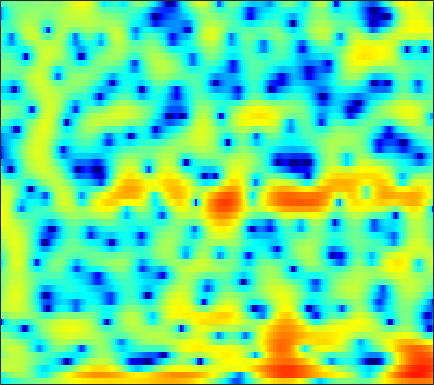

The file beside this chart, header and first rows:
-6.7971, -6.2304, -5.5003, -4.8315, -4.3511, -3.7801, -3.2751, -2.9281, -2.5056, -2.1361, -1.7995, -1.5716, -1.3073, -1.07, -0.90164, -0.68618, -0.47203, -0.31389, -0.086642, 0.16384, 0.45152, 0.68833, 1.0266, 1.3981
-4.426, -3.292, -2.013, -0.9807, -0.3462, 0.3222, 0.8043, 1.052, 1.234, 1.249, 1.105, 0.8898, 0.4642, -0.1338, -0.6922, -1.584, -2.619, -3.437, -4.452, -5.103, -5.089, -4.602, -3.511, -2.209
2.359, 2.522, 2.729, 2.913, 3.02, 3.097, 3.092, 3.024, 2.84, 2.524, 2.069, 1.63, 0.9032, -0.003158, -0.8081, -2.038, -3.42, -4.521, -5.91, -6.927, -7.249, -7.049, -6.402, -5.644
1.865, 2.066, 2.322, 2.544, 2.674, 2.786, 2.818, 2.788, 2.667, 2.447, 2.132, 1.84, 1.384, 0.8564, 0.4255, -0.1805, -0.8059, -1.272, -1.892, -2.481, -3.053, -3.478, -4.078, -4.762
-0.8225, 0.1124, 1.11, 1.867, 2.289, 2.67, 2.869, 2.908, 2.821, 2.584, 2.212, 1.858, 1.305, 0.6815, 0.1973, -0.4523, -1.062, -1.458, -1.894, -2.216, -2.435, -2.568, -2.736, -2.944
0.4015, 1.216, 2.072, 2.691, 3.009, 3.241, 3.279, 3.181, 2.886, 2.392, 1.692, 1.015, -0.1195, -1.578, -2.931, -5.158, -7.94, -10.06, -11.12, -9.195, -6.642, -5.037, -3.364, -2.163
1.532, 1.667, 1.79, 1.83, 1.803, 1.666, 1.42, 1.165, 0.7394, 0.2159, -0.412, -0.9574, -1.796, -2.767, -3.572, -4.739, -5.824, -6.375, -6.42, -5.577, -4.207, -3.114, -1.761, -0.5939
-0.06684, -0.225, -0.4631, -0.7687, -1.062, -1.541, -2.139, -2.671, -3.442, -4.193, -4.782, -5.029, -5.057, -4.764, -4.42, -3.844, -3.227, -2.738, -2.044, -1.294, -0.5141, 0.06971, 0.827, 1.535
-4.015, -4.05, -3.899, -3.769, -3.801, -4.137, -4.933, -5.931, -7.986, -11.38, -17.95, -27.6, -15.91, -10.06, -7.44, -4.966, -3.166, -2.1, -0.9269, 0.04562, 0.8699, 1.419, 2.084, 2.672
-18.19, -11.16, -6.801, -4.458, -3.404, -2.64, -2.43, -2.549, -2.992, -3.596, -4.081, -4.199, -3.897, -3.184, -2.541, -1.714, -0.9728, -0.4931, 0.05795, 0.5203, 0.9229, 1.214, 1.609, 2.009
-0.7199, -0.4791, 0.06662, 0.6965, 1.127, 1.565, 1.814, 1.897, 1.87, 1.732, 1.516, 1.326, 1.045, 0.7143, 0.4272, -0.0335, -0.5801, -1.058, -1.77, -2.494, -3.091, -3.336, -3.29, -2.849
2.212, 2.458, 2.796, 3.11, 3.311, 3.502, 3.582, 3.558, 3.402, 3.108, 2.66, 2.223, 1.495, 0.5622, -0.2616, -1.563, -3.181, -4.656, -7.104, -10.4, -15.36, -21.6, -21.48, -14.27
1.561, 2.174, 2.87, 3.415, 3.715, 3.975, 4.074, 4.034, 3.824, 3.425, 2.824, 2.235, 1.248, 0.03222, -1.047, -2.728, -4.684, -6.304, -8.624, -10.93, -12.89, -13.76, -13.85, -12.85
0.3525, 1.354, 2.425, 3.232, 3.683, 4.087, 4.277, 4.279, 4.102, 3.711, 3.101, 2.491, 1.468, 0.1721, -1.002, -2.856, -5.094, -7.109, -10.43, -14.88, -21.02, -23.33, -18.15, -14.03
-0.1219, 0.821, 1.871, 2.692, 3.171, 3.625, 3.869, 3.92, 3.813, 3.503, 3, 2.496, 1.641, 0.589, -0.3349, -1.749, -3.384, -4.74, -6.667, -8.569, -10.01, -10.43, -9.993, -8.918
-0.4868, 0.2785, 1.188, 1.942, 2.396, 2.849, 3.12, 3.204, 3.152, 2.925, 2.524, 2.122, 1.461, 0.6962, 0.06816, -0.8186, -1.709, -2.346, -3.121, -3.764, -4.207, -4.393, -4.463, -4.372
-1.075, -0.3076, 0.6451, 1.486, 2.01, 2.545, 2.881, 2.992, 2.95, 2.696, 2.243, 1.784, 1.054, 0.2309, -0.4044, -1.197, -1.85, -2.224, -2.536, -2.648, -2.62, -2.549, -2.417, -2.289
-2.764, -1.523, 0.0276, 1.357, 2.17, 2.985, 3.486, 3.648, 3.581, 3.189, 2.468, 1.709, 0.397, -1.254, -2.652, -4.513, -5.839, -6.079, -5.407, -4.242, -3.104, -2.382, -1.6, -1.046
-7.026, -3.971, -1.033, 1.06, 2.223, 3.327, 3.981, 4.195, 4.133, 3.665, 2.775, 1.8, 0.0299, -2.434, -4.937, -9.716, -16.64, -15.8, -9.956, -6.463, -4.242, -3.022, -1.811, -0.9361
-3.717, -2.178, -0.2778, 1.314, 2.263, 3.197, 3.755, 3.939, 3.876, 3.464, 2.71, 1.926, 0.6307, -0.9026, -2.143, -3.721, -4.984, -5.592, -5.841, -5.637, -5.152, -4.649, -3.878, -3.082
-1.156, -0.0511, 1.271, 2.36, 3.018, 3.656, 4.021, 4.108, 3.973, 3.563, 2.876, 2.203, 1.086, -0.2391, -1.354, -2.996, -4.771, -6.147, -8.053, -9.739, -10.61, -10.43, -9.243, -7.594
0.1879, 1.252, 2.394, 3.247, 3.716, 4.128, 4.298, 4.268, 4.021, 3.54, 2.833, 2.148, 1.005, -0.3957, -1.634, -3.586, -5.947, -8.131, -11.85, -17.31, -25.64, -22.19, -16.06, -12.42
2.075, 2.691, 3.337, 3.799, 4.02, 4.156, 4.106, 3.948, 3.587, 3.044, 2.32, 1.653, 0.5934, -0.6799, -1.774, -3.429, -5.339, -6.885, -9.075, -11.25, -13.04, -14.02, -14.76, -14.61
3.788, 3.956, 4.099, 4.13, 4.077, 3.897, 3.604, 3.314, 2.831, 2.246, 1.554, 0.9646, 0.09952, -0.8861, -1.714, -2.944, -4.311, -5.448, -7.131, -9.051, -11.39, -13.59, -17.87, -27.61
4.798, 4.681, 4.448, 4.105, 3.775, 3.251, 2.645, 2.157, 1.49, 0.836, 0.2239, -0.2215, -0.8, -1.39, -1.859, -2.557, -3.33, -3.995, -4.937, -5.985, -7.088, -7.897, -8.876, -9.297
5.175, 4.908, 4.413, 3.723, 3.071, 2.024, 0.8059, -0.1669, -1.391, -2.328, -2.82, -2.918, -2.869, -2.747, -2.693, -2.694, -2.823, -2.97, -3.206, -3.455, -3.64, -3.716, -3.659, -3.406
4.873, 4.725, 4.237, 3.382, 2.446, 0.7223, -1.685, -4.055, -8.353, -13.01, -11.86, -9.14, -6.496, -4.894, -4.145, -3.542, -3.268, -3.181, -3.21, -3.191, -3.043, -2.773, -2.141, -1.354
3.749, 4.123, 4.114, 3.557, 2.788, 1.274, -0.7847, -2.733, -5.591, -7.857, -8.196, -7.527, -6.478, -5.638, -5.217, -4.963, -5.004, -5.339, -6.146, -7.33, -8.155, -7.671, -5.549, -2.946
3.274, 3.728, 3.899, 3.593, 3.106, 2.174, 0.9372, -0.1196, -1.64, -3.235, -4.816, -5.968, -7.467, -8.495, -8.696, -8.268, -7.719, -7.692, -8.305, -10.38, -13.59, -13.34, -8.167, -3.934
3.413, 3.345, 3.111, 2.706, 2.284, 1.575, 0.6692, -0.139, -1.431, -3.078, -5.271, -7.459, -11.97, -21.63, -22.68, -12.78, -8.65, -6.822, -5.265, -4.263, -3.398, -2.649, -1.484, -0.1782
1.888, 1.418, 0.7589, 0.155, -0.2479, -0.73, -1.127, -1.442, -1.891, -2.467, -3.243, -3.89, -4.703, -5.166, -5.057, -4.272, -3.168, -2.265, -1.224, -0.3006, 0.4732, 0.9995, 1.571, 2.041
-1.802, -2.83, -4.28, -5.644, -6.318, -6.396, -5.62, -4.775, -3.68, -2.756, -2.017, -1.588, -1.081, -0.5996, -0.2188, 0.3256, 0.9059, 1.325, 1.839, 2.27, 2.59, 2.741, 2.842, 2.78
-6.321, -7.863, -10.68, -15.53, -23.87, -21.58, -12.46, -8.95, -5.748, -3.511, -1.831, -0.8269, 0.2646, 1.143, 1.692, 2.291, 2.774, 3.045, 3.308, 3.418, 3.382, 3.24, 2.927, 2.439
-9.984, -10.34, -10.73, -11.02, -10.91, -9.957, -8.158, -6.57, -4.511, -2.669, -1.078, -0.05158, 1.099, 2.031, 2.596, 3.186, 3.584, 3.762, 3.837, 3.712, 3.388, 3.01, 2.308, 1.393
-16, -13.61, -11.29, -9.517, -8.33, -6.832, -5.354, -4.228, -2.77, -1.36, -0.07319, 0.7829, 1.803, 2.652, 3.171, 3.703, 4.031, 4.143, 4.087, 3.804, 3.26, 2.676, 1.619, 0.224
-14.61, -12.84, -10.66, -8.8, -7.564, -6.054, -4.648, -3.655, -2.364, -1.127, 0.03468, 0.8548, 1.841, 2.686, 3.214, 3.753, 4.095, 4.208, 4.156, 3.85, 3.27, 2.629, 1.491, -0.04294
-11.7, -10.79, -9.573, -8.417, -7.62, -6.613, -5.598, -4.799, -3.653, -2.436, -1.175, -0.2358, 0.9209, 1.939, 2.587, 3.274, 3.75, 3.957, 4.037, 3.863, 3.438, 2.949, 2.064, 0.925
-11.18, -10.08, -9.172, -8.727, -8.65, -8.791, -8.914, -8.651, -7.522, -5.699, -3.675, -2.257, -0.5598, 0.854, 1.735, 2.684, 3.38, 3.742, 4.008, 4.04, 3.828, 3.519, 2.901, 2.072
-7.581, -7.143, -7.034, -7.616, -8.608, -11.05, -16.15, -27.04, -17.79, -10.09, -5.936, -3.756, -1.564, 0.1038, 1.111, 2.217, 3.079, 3.587, 4.062, 4.312, 4.313, 4.14, 3.676, 2.928
-2.553, -2.684, -3.026, -3.671, -4.344, -5.426, -6.475, -6.886, -6.485, -5.277, -3.872, -2.919, -1.813, -0.8321, -0.1287, 0.8215, 1.786, 2.492, 3.317, 3.926, 4.256, 4.29, 4.035, 3.391
0.5214, 0.3191, -0.01949, -0.415, -0.7506, -1.212, -1.629, -1.907, -2.202, -2.467, -2.827, -3.244, -4.006, -4.845, -5.114, -4.325, -2.41, -0.8103, 1.073, 2.484, 3.417, 3.807, 3.929, 3.624
0.8412, 0.675, 0.4187, 0.1424, -0.08335, -0.4079, -0.7532, -1.035, -1.509, -2.166, -3.141, -4.216, -6.48, -10.64, -16.42, -14.42, -6.936, -3.602, -0.5799, 1.415, 2.714, 3.329, 3.728, 3.711
-1.576, -1.663, -1.814, -2.031, -2.205, -2.425, -2.6, -2.677, -2.741, -2.828, -3.001, -3.211, -3.577, -3.852, -3.801, -3.156, -1.901, -0.7941, 0.6265, 1.824, 2.697, 3.141, 3.466, 3.488
-5.594, -5.422, -5.508, -5.934, -6.399, -6.976, -7.151, -6.861, -5.951, -4.791, -3.677, -2.94, -2.074, -1.293, -0.7333, 0.02148, 0.7852, 1.343, 2.014, 2.572, 2.971, 3.148, 3.231, 3.141
-8.141, -7.607, -7.807, -9.027, -10.83, -15.16, -22.63, -17.83, -10.99, -7.011, -4.337, -2.823, -1.24, -0.01668, 0.7346, 1.563, 2.214, 2.599, 2.972, 3.167, 3.201, 3.12, 2.878, 2.527
-5.439, -5.302, -5.538, -6.271, -7.082, -8.291, -8.782, -8.16, -6.307, -4.192, -2.323, -1.107, 0.2482, 1.344, 2.017, 2.726, 3.23, 3.47, 3.604, 3.504, 3.152, 2.724, 1.935, 0.9328
-1.716, -1.799, -1.951, -2.162, -2.32, -2.461, -2.403, -2.191, -1.702, -1.022, -0.2313, 0.3706, 1.167, 1.918, 2.424, 2.987, 3.391, 3.559, 3.566, 3.293, 2.66, 1.904, 0.4412, -1.728
-0.08915, -0.1455, -0.2467, -0.374, -0.4936, -0.6409, -0.787, -0.8686, -0.9338, -0.9223, -0.7667, -0.5429, -0.06971, 0.5679, 1.108, 1.823, 2.429, 2.761, 2.977, 2.884, 2.444, 1.849, 0.6514, -1.039
-0.3755, -0.2924, -0.2828, -0.3827, -0.5396, -0.8657, -1.358, -1.837, -2.643, -3.608, -4.592, -5.027, -4.741, -3.443, -2.16, -0.4854, 0.913, 1.723, 2.48, 2.878, 2.952, 2.806, 2.368, 1.728
-2.177, -1.859, -1.675, -1.712, -1.865, -2.256, -2.863, -3.537, -4.881, -7.04, -11.04, -17.37, -21.26, -9.669, -5.747, -2.375, -0.1301, 1.086, 2.234, 2.969, 3.365, 3.489, 3.46, 3.246
-4.094, -3.877, -3.924, -4.226, -4.496, -4.767, -4.888, -4.949, -5.101, -5.433, -5.833, -5.945, -5.352, -3.893, -2.545, -0.8264, 0.5983, 1.442, 2.282, 2.837, 3.165, 3.292, 3.344, 3.27
-4.27, -4.853, -6.221, -8.289, -10.05, -11.04, -9.311, -7.392, -5.192, -3.571, -2.312, -1.526, -0.589, 0.2765, 0.8639, 1.537, 2.026, 2.25, 2.385, 2.359, 2.269, 2.207, 2.183, 2.241
-2.839, -3.738, -5.514, -8.222, -10.93, -12.9, -9.362, -6.386, -3.348, -1.161, 0.3948, 1.294, 2.179, 2.77, 3.029, 3.116, 2.88, 2.469, 1.585, 0.3518, -1.035, -1.83, -1.968, -1.047
-2.472, -2.725, -3.083, -3.372, -3.448, -3.16, -2.387, -1.565, -0.3563, 0.7947, 1.776, 2.357, 2.912, 3.193, 3.213, 2.941, 2.277, 1.463, -0.2067, -2.86, -7.458, -14.33, -16.15, -6.843
-5.022, -4.56, -3.88, -3.181, -2.65, -1.928, -1.175, -0.5994, 0.1399, 0.812, 1.4, 1.74, 2.058, 2.185, 2.139, 1.877, 1.364, 0.8015, -0.1787, -1.363, -2.545, -3.149, -3.22, -2.437
-9.806, -7.901, -5.882, -4.326, -3.373, -2.324, -1.452, -0.8991, -0.2648, 0.266, 0.6724, 0.913, 1.132, 1.236, 1.236, 1.138, 0.9313, 0.7151, 0.3832, 0.04153, -0.2322, -0.3506, -0.3324, -0.1208
-9.725, -7.637, -5.521, -3.961, -3.061, -2.122, -1.407, -0.9776, -0.5089, -0.1422, 0.1313, 0.2944, 0.4446, 0.5403, 0.5842, 0.6063, 0.5995, 0.5838, 0.55, 0.514, 0.4938, 0.4905, 0.5235, 0.6061
-3.236, -2.791, -2.146, -1.594, -1.271, -0.9437, -0.723, -0.5942, -0.4662, -0.3795, -0.2888, -0.2516, -0.2099, -0.1788, -0.1435, -0.0664, 0.06632, 0.1983, 0.3854, 0.5636, 0.6915, 0.7478, 0.74, 0.6625
